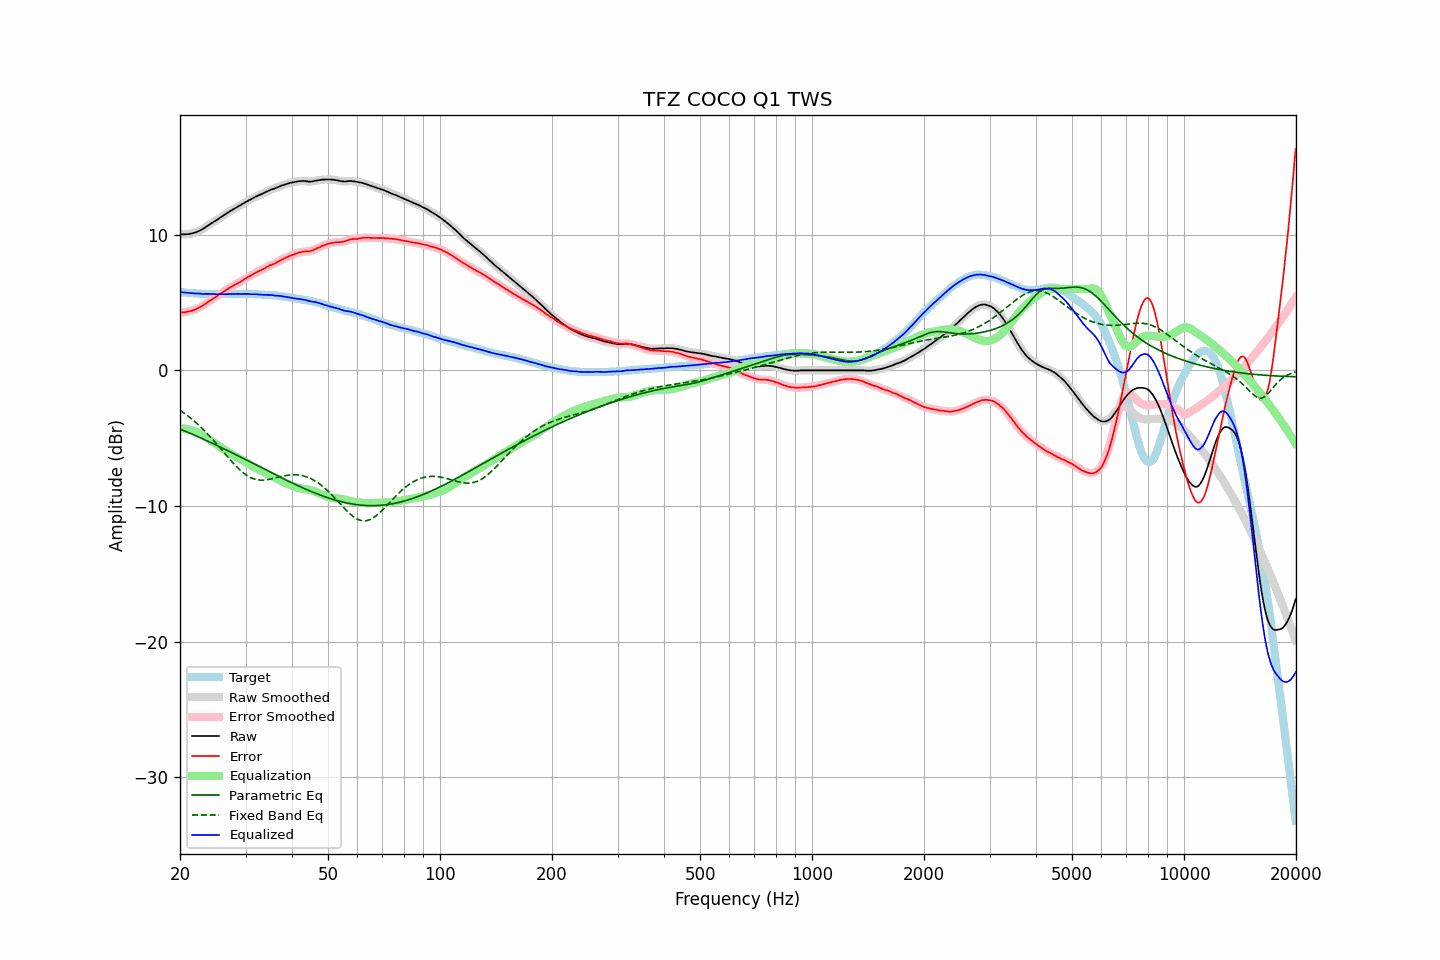

Data behind this chart, as committed beside it:
frequency, raw, error, smoothed, error_smoothed, equalization, parametric_eq, fixed_band_eq, equalized_raw, equalized_smoothed, target
20.00, 10.04, 4.27, 10.04, 4.27, -4.27, -4.33, -2.93, 5.77, 5.77, 5.77
20.20, 10.03, 4.27, 10.03, 4.27, -4.27, -4.37, -3.02, 5.76, 5.76, 5.76
20.40, 10.03, 4.28, 10.03, 4.28, -4.28, -4.42, -3.10, 5.75, 5.75, 5.75
20.61, 10.03, 4.29, 10.03, 4.29, -4.29, -4.47, -3.18, 5.74, 5.74, 5.74
20.81, 10.04, 4.32, 10.04, 4.32, -4.31, -4.52, -3.27, 5.73, 5.73, 5.72
21.02, 10.05, 4.34, 10.05, 4.34, -4.33, -4.57, -3.36, 5.72, 5.72, 5.71
21.23, 10.07, 4.37, 10.07, 4.36, -4.36, -4.62, -3.46, 5.71, 5.71, 5.70
21.44, 10.09, 4.38, 10.09, 4.39, -4.39, -4.67, -3.55, 5.70, 5.70, 5.71
21.66, 10.12, 4.43, 10.12, 4.42, -4.43, -4.72, -3.65, 5.69, 5.69, 5.69
21.87, 10.15, 4.46, 10.15, 4.47, -4.47, -4.78, -3.75, 5.68, 5.68, 5.69
22.09, 10.19, 4.52, 10.19, 4.52, -4.52, -4.83, -3.86, 5.67, 5.67, 5.67
22.31, 10.24, 4.57, 10.24, 4.57, -4.57, -4.88, -3.96, 5.67, 5.67, 5.67
22.54, 10.30, 4.64, 10.29, 4.63, -4.63, -4.93, -4.07, 5.66, 5.66, 5.66
22.76, 10.35, 4.69, 10.35, 4.70, -4.70, -4.99, -4.19, 5.65, 5.65, 5.66
22.99, 10.41, 4.76, 10.42, 4.77, -4.77, -5.04, -4.30, 5.64, 5.64, 5.65
23.22, 10.49, 4.85, 10.49, 4.84, -4.85, -5.09, -4.42, 5.64, 5.64, 5.64
23.45, 10.57, 4.92, 10.57, 4.93, -4.93, -5.15, -4.54, 5.64, 5.64, 5.65
23.69, 10.65, 5.01, 10.65, 5.01, -5.00, -5.20, -4.66, 5.64, 5.64, 5.64
23.92, 10.72, 5.10, 10.72, 5.09, -5.09, -5.26, -4.79, 5.64, 5.64, 5.62
24.16, 10.80, 5.17, 10.80, 5.17, -5.17, -5.31, -4.92, 5.63, 5.64, 5.63
24.40, 10.88, 5.25, 10.88, 5.25, -5.25, -5.37, -5.04, 5.63, 5.63, 5.63
24.65, 10.96, 5.33, 10.96, 5.32, -5.33, -5.42, -5.18, 5.63, 5.63, 5.63
24.89, 11.03, 5.40, 11.03, 5.40, -5.41, -5.48, -5.31, 5.62, 5.62, 5.63
25.14, 11.10, 5.48, 11.11, 5.48, -5.48, -5.53, -5.45, 5.62, 5.62, 5.62
25.39, 11.19, 5.57, 11.19, 5.57, -5.56, -5.59, -5.58, 5.63, 5.62, 5.62
25.65, 11.27, 5.65, 11.27, 5.65, -5.64, -5.65, -5.72, 5.63, 5.62, 5.62
25.91, 11.34, 5.72, 11.34, 5.72, -5.72, -5.70, -5.86, 5.62, 5.62, 5.62
26.16, 11.42, 5.79, 11.42, 5.80, -5.80, -5.76, -6.00, 5.62, 5.62, 5.63
26.43, 11.50, 5.87, 11.50, 5.87, -5.88, -5.82, -6.14, 5.62, 5.62, 5.63
26.69, 11.58, 5.95, 11.58, 5.95, -5.95, -5.88, -6.28, 5.63, 5.63, 5.63
26.96, 11.66, 6.03, 11.66, 6.03, -6.03, -5.94, -6.42, 5.63, 5.63, 5.62
27.23, 11.73, 6.11, 11.73, 6.11, -6.10, -5.99, -6.56, 5.63, 5.63, 5.62
27.50, 11.80, 6.18, 11.80, 6.18, -6.17, -6.05, -6.69, 5.63, 5.63, 5.62
27.77, 11.87, 6.24, 11.87, 6.24, -6.24, -6.11, -6.82, 5.63, 5.63, 5.63
28.05, 11.94, 6.31, 11.94, 6.31, -6.31, -6.17, -6.95, 5.63, 5.64, 5.63
28.33, 12.01, 6.37, 12.01, 6.37, -6.37, -6.23, -7.07, 5.64, 5.64, 5.64
28.62, 12.08, 6.44, 12.08, 6.44, -6.44, -6.29, -7.19, 5.64, 5.64, 5.64
28.90, 12.14, 6.49, 12.14, 6.50, -6.51, -6.35, -7.31, 5.64, 5.64, 5.65
29.19, 12.21, 6.57, 12.21, 6.57, -6.57, -6.41, -7.42, 5.64, 5.64, 5.65
29.48, 12.28, 6.64, 12.28, 6.63, -6.64, -6.47, -7.52, 5.64, 5.64, 5.64
29.78, 12.35, 6.71, 12.35, 6.71, -6.71, -6.53, -7.61, 5.64, 5.64, 5.64
30.08, 12.43, 6.79, 12.43, 6.79, -6.78, -6.59, -7.70, 5.65, 5.64, 5.64
30.38, 12.50, 6.87, 12.49, 6.86, -6.85, -6.65, -7.78, 5.64, 5.64, 5.63
30.68, 12.56, 6.93, 12.56, 6.93, -6.93, -6.71, -7.84, 5.63, 5.63, 5.63
30.99, 12.61, 6.98, 12.62, 6.99, -7.00, -6.77, -7.91, 5.61, 5.62, 5.63
31.30, 12.68, 7.06, 12.68, 7.06, -7.06, -6.83, -7.96, 5.62, 5.62, 5.62
31.61, 12.75, 7.13, 12.75, 7.13, -7.13, -6.89, -8.00, 5.62, 5.62, 5.62
31.93, 12.81, 7.21, 12.81, 7.20, -7.19, -6.95, -8.03, 5.62, 5.62, 5.60
32.24, 12.86, 7.25, 12.86, 7.26, -7.25, -7.01, -8.06, 5.61, 5.61, 5.61
32.57, 12.91, 7.31, 12.91, 7.32, -7.31, -7.07, -8.08, 5.60, 5.60, 5.60
32.89, 12.96, 7.37, 12.96, 7.37, -7.38, -7.13, -8.09, 5.59, 5.59, 5.59
33.22, 13.02, 7.43, 13.02, 7.43, -7.44, -7.19, -8.09, 5.58, 5.58, 5.59
33.55, 13.07, 7.48, 13.07, 7.49, -7.50, -7.25, -8.09, 5.57, 5.57, 5.59
33.89, 13.13, 7.55, 13.13, 7.56, -7.56, -7.31, -8.08, 5.57, 5.57, 5.58
34.23, 13.19, 7.63, 13.19, 7.63, -7.62, -7.37, -8.06, 5.57, 5.57, 5.56
34.57, 13.25, 7.69, 13.25, 7.69, -7.67, -7.43, -8.04, 5.58, 5.57, 5.56
34.92, 13.30, 7.75, 13.30, 7.75, -7.73, -7.49, -8.02, 5.57, 5.57, 5.55
35.27, 13.35, 7.79, 13.34, 7.79, -7.79, -7.55, -8.00, 5.56, 5.55, 5.56
35.62, 13.38, 7.84, 13.38, 7.84, -7.85, -7.61, -7.97, 5.53, 5.54, 5.54
35.97, 13.42, 7.88, 13.42, 7.89, -7.90, -7.67, -7.94, 5.52, 5.52, 5.54
... 635 more rows
